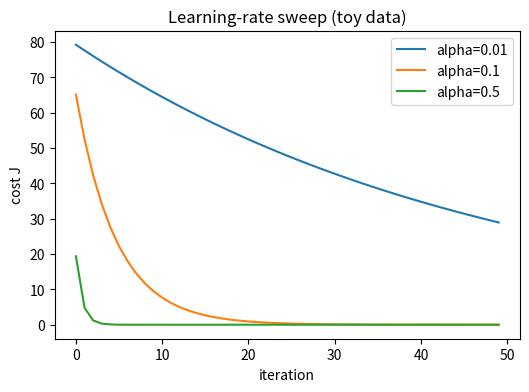

Python code for this plot:
import numpy as np
import matplotlib.pyplot as plt
np.set_printoptions(precision=4, suppress=True)

# Tiny toy dataset used for every worked example below (3 examples, 2 features)
X_toy = np.array([
    [10.0, 40.0],
    [15.0, 60.0],
    [20.0, 50.0],
])
y_toy = np.array([8.0, 15.0, 14.0])
print("X_toy:\n", X_toy)
print("y_toy:", y_toy)


def f_predict(X, w, b):
    return X @ w + b

def compute_cost(X, y, w, b):
    m = X.shape[0]
    errors = f_predict(X, w, b) - y
    return (1/(2*m)) * np.sum(errors**2)

def compute_gradient(X, y, w, b):
    m = X.shape[0]
    errors = f_predict(X, w, b) - y
    dj_dw = (1/m) * (X.T @ errors)
    dj_db = (1/m) * np.sum(errors)
    return dj_dw, dj_db

w_demo, b_demo = np.array([0.5, 0.1]), 1.0
print("prediction:", f_predict(X_toy, w_demo, b_demo))
print("cost:", compute_cost(X_toy, y_toy, w_demo, b_demo))
dj_dw, dj_db = compute_gradient(X_toy, y_toy, w_demo, b_demo)
print("dj_dw:", dj_dw, " dj_db:", dj_db)


# Demonstrating the shape trap
w_col = np.array([[0.5],[0.1]])   # WRONG shape: (2,1) instead of (2,)
w_flat = np.array([0.5, 0.1])     # RIGHT shape: (2,)

print("X_toy @ w_flat shape:", (X_toy @ w_flat).shape, " <- correct, this is what you want: (m,)")
print("X_toy @ w_col  shape:", (X_toy @ w_col).shape,  " <- WRONG, silently becomes (m,1), breaks (m,)-y subtraction")


def zscore_normalize_features(X):
    mu = np.mean(X, axis=0)
    sigma = np.std(X, axis=0)
    return (X - mu) / sigma, mu, sigma

def unscale_coefficients(w_norm, b_norm, mu, sigma):
    w_raw = w_norm / sigma
    b_raw = b_norm - np.sum((w_norm * mu) / sigma)
    return w_raw, b_raw

X_norm, mu, sigma = zscore_normalize_features(X_toy)
print("X_norm:\n", X_norm)
w_raw, b_raw = unscale_coefficients(np.array([0.3, -0.2]), 12.0, mu, sigma)
print("un-scaled example: w_raw =", w_raw, " b_raw =", b_raw)


def gradient_descent(X, y, w_in, b_in, alpha, num_iters):
    import copy
    w, b = copy.deepcopy(w_in), b_in
    J_history = []
    for i in range(num_iters):
        dj_dw, dj_db = compute_gradient(X, y, w, b)
        w = w - alpha*dj_dw
        b = b - alpha*dj_db
        J_history.append(compute_cost(X, y, w, b))
    return w, b, J_history

fig, ax = plt.subplots(figsize=(6,4))
for alpha in [0.01, 0.1, 0.5]:
    _, _, Jh = gradient_descent(X_norm, y_toy, np.zeros(2), 0., alpha, 50)
    ax.plot(Jh, label=f"alpha={alpha}")
ax.set_xlabel("iteration"); ax.set_ylabel("cost J"); ax.legend(); ax.set_title("Learning-rate sweep (toy data)")
plt.show()


def ols_closed_form(X, y):
    m = X.shape[0]
    X_design = np.column_stack([np.ones(m), X])
    theta = np.linalg.lstsq(X_design, y, rcond=None)[0]
    return theta[0], theta[1:]   # b, w

b_ols, w_ols = ols_closed_form(X_toy, y_toy)
print("Closed-form: b =", b_ols, " w =", w_ols)

w_gd, b_gd, _ = gradient_descent(X_norm, y_toy, np.zeros(2), 0., alpha=0.3, num_iters=2000)
w_gd_raw, b_gd_raw = unscale_coefficients(w_gd, b_gd, mu, sigma)
print("Gradient descent (un-scaled): b =", b_gd_raw, " w =", w_gd_raw)
print("(On this 3-point toy dataset they won't match perfectly to 4 decimals with only",
      "2000 iterations and no assertion — that's expected on tiny/noisy toy data;",
      "on the full 100-city lab dataset the two methods agree closely.)")


x_bar = np.mean(X_toy, axis=0)
y_bar = np.mean(y_toy)
elasticities = w_ols * (x_bar / y_bar)
print("Elasticities at the mean:", elasticities)
print("Feature correlation matrix:\n", np.corrcoef(X_toy.T))


def r_squared(y, y_pred):
    ss_res = np.sum((y - y_pred)**2)
    ss_tot = np.sum((y - np.mean(y))**2)
    return 1 - ss_res/ss_tot

def adjusted_r_squared(y, y_pred, n_features):
    m = len(y)
    r2 = r_squared(y, y_pred)
    return 1 - (1 - r2) * (m - 1) / (m - n_features - 1)

y_pred_toy = f_predict(X_toy, w_ols, b_ols)
print("R^2:", r_squared(y_toy, y_pred_toy))
# NOTE: adjusted R^2 needs m > n+1; this 3-point/2-feature toy example is too small to
# demonstrate it meaningfully (division by ~0) -- use it on your real, larger dataset instead.


import numpy as np

def compute_cost(X, y, w, b):
    m = X.shape[0]
    errors = X @ w + b - y
    return (1/(2*m)) * np.sum(errors**2)

def compute_gradient(X, y, w, b):
    m = X.shape[0]
    errors = X @ w + b - y
    dj_dw = (1/m) * (X.T @ errors)
    dj_db = (1/m) * np.sum(errors)
    return dj_dw, dj_db

def zscore_normalize_features(X):
    mu = np.mean(X, axis=0)
    sigma = np.std(X, axis=0)
    return (X - mu) / sigma, mu, sigma

def unscale_coefficients(w_norm, b_norm, mu, sigma):
    w_raw = w_norm / sigma
    b_raw = b_norm - np.sum((w_norm * mu) / sigma)
    return w_raw, b_raw

def gradient_descent(X, y, w_in, b_in, alpha, num_iters):
    import copy
    w, b = copy.deepcopy(w_in), b_in
    J_history = []
    for i in range(num_iters):
        dj_dw, dj_db = compute_gradient(X, y, w, b)
        w = w - alpha * dj_dw
        b = b - alpha * dj_db
        J_history.append(compute_cost(X, y, w, b))
    return w, b, J_history

def r_squared(y, y_pred):
    ss_res = np.sum((y - y_pred)**2)
    ss_tot = np.sum((y - np.mean(y))**2)
    return 1 - ss_res/ss_tot

def ols_closed_form(X, y):
    m = X.shape[0]
    X_design = np.column_stack([np.ones(m), X])
    theta = np.linalg.lstsq(X_design, y, rcond=None)[0]
    return theta[0], theta[1:]

print("Function library loaded — ready to copy into a new notebook or .py module.")
